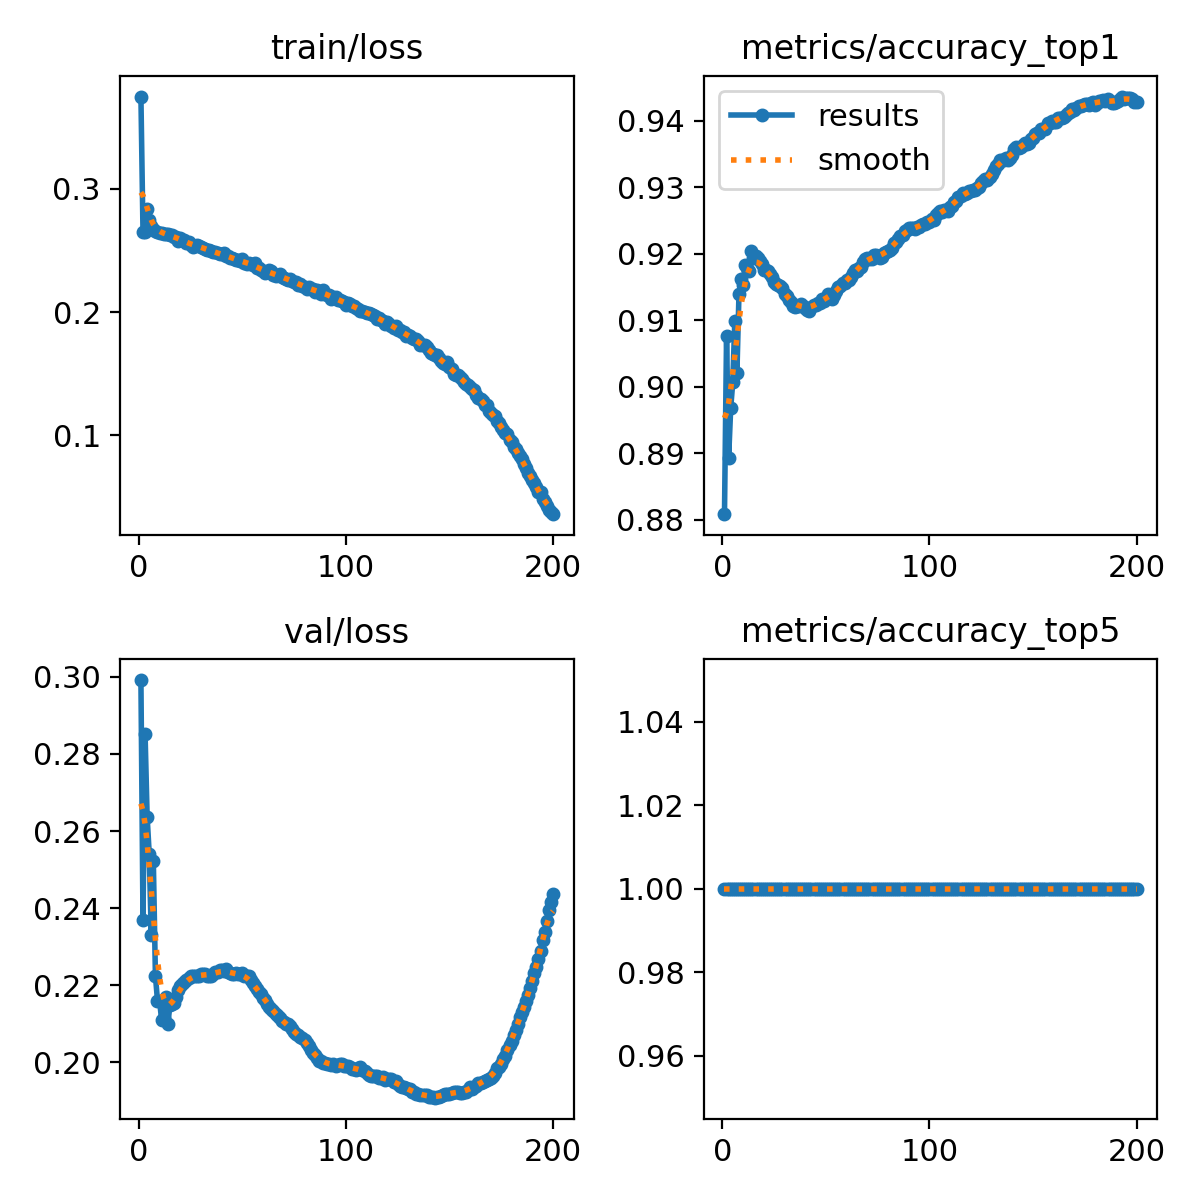

Source data for this figure (header and first rows):
epoch, time, train/loss, metrics/accuracy_top1, metrics/accuracy_top5, val/loss, lr/pg0, lr/pg1, lr/pg2, lr/pg3, lr/pg4, lr/pg5, lr/pg6, lr/pg7
1, 206.8, 0.3747, 0.8808, 1, 0.2991, 0.009989, 0.00333, 0.009989, 0.00333, 0.009989, 0.00333, 0.009989, 0.00333
2, 417.6, 0.2653, 0.9077, 1, 0.237, 0.01989, 0.00663, 0.01989, 0.00663, 0.01989, 0.00663, 0.01989, 0.00663
3, 628.3, 0.2649, 0.8892, 1, 0.2853, 0.02969, 0.009897, 0.02969, 0.009897, 0.02969, 0.009897, 0.02969, 0.009897
4, 840, 0.2833, 0.8968, 1, 0.2637, 0.02955, 0.009851, 0.02955, 0.009851, 0.02955, 0.009851, 0.02955, 0.009851
5, 1053, 0.2748, 0.9007, 1, 0.2541, 0.02941, 0.009802, 0.02941, 0.009802, 0.02941, 0.009802, 0.02941, 0.009802
6, 1265, 0.2697, 0.91, 1, 0.2331, 0.02926, 0.009753, 0.02926, 0.009753, 0.02926, 0.009753, 0.02926, 0.009753
7, 1477, 0.267, 0.902, 1, 0.2521, 0.02911, 0.009703, 0.02911, 0.009703, 0.02911, 0.009703, 0.02911, 0.009703
8, 1690, 0.2654, 0.914, 1, 0.2225, 0.02896, 0.009654, 0.02896, 0.009654, 0.02896, 0.009654, 0.02896, 0.009654
9, 1903, 0.2651, 0.9162, 1, 0.216, 0.02881, 0.009604, 0.02881, 0.009604, 0.02881, 0.009604, 0.02881, 0.009604
10, 2114, 0.2644, 0.9153, 1, 0.216, 0.02866, 0.009555, 0.02866, 0.009555, 0.02866, 0.009555, 0.02866, 0.009555
11, 2327, 0.2644, 0.9184, 1, 0.211, 0.02851, 0.009505, 0.02851, 0.009505, 0.02851, 0.009505, 0.02851, 0.009505
12, 2538, 0.2636, 0.9178, 1, 0.2115, 0.02837, 0.009456, 0.02837, 0.009456, 0.02837, 0.009456, 0.02837, 0.009456
13, 2751, 0.2633, 0.9174, 1, 0.217, 0.02822, 0.009406, 0.02822, 0.009406, 0.02822, 0.009406, 0.02822, 0.009406
14, 2964, 0.2631, 0.9205, 1, 0.2099, 0.02807, 0.009357, 0.02807, 0.009357, 0.02807, 0.009357, 0.02807, 0.009357
15, 3176, 0.2625, 0.9193, 1, 0.2148, 0.02792, 0.009307, 0.02792, 0.009307, 0.02792, 0.009307, 0.02792, 0.009307
16, 3388, 0.2623, 0.9197, 1, 0.2151, 0.02777, 0.009258, 0.02777, 0.009258, 0.02777, 0.009258, 0.02777, 0.009258
17, 3600, 0.2609, 0.9194, 1, 0.2153, 0.02762, 0.009208, 0.02762, 0.009208, 0.02762, 0.009208, 0.02762, 0.009208
18, 3813, 0.2607, 0.919, 1, 0.217, 0.02748, 0.009158, 0.02748, 0.009158, 0.02748, 0.009158, 0.02748, 0.009158
19, 4026, 0.2574, 0.9184, 1, 0.2189, 0.02733, 0.009109, 0.02733, 0.009109, 0.02733, 0.009109, 0.02733, 0.009109
20, 4238, 0.2603, 0.9176, 1, 0.2198, 0.02718, 0.009059, 0.02718, 0.009059, 0.02718, 0.009059, 0.02718, 0.009059
21, 4450, 0.2583, 0.9175, 1, 0.2205, 0.02703, 0.00901, 0.02703, 0.00901, 0.02703, 0.00901, 0.02703, 0.00901
22, 4663, 0.2581, 0.9174, 1, 0.2209, 0.02688, 0.00896, 0.02688, 0.00896, 0.02688, 0.00896, 0.02688, 0.00896
23, 4875, 0.2556, 0.9169, 1, 0.2213, 0.02673, 0.008911, 0.02673, 0.008911, 0.02673, 0.008911, 0.02673, 0.008911
24, 5087, 0.2568, 0.9165, 1, 0.2218, 0.02658, 0.008861, 0.02658, 0.008861, 0.02658, 0.008861, 0.02658, 0.008861
25, 5298, 0.2547, 0.9157, 1, 0.2224, 0.02644, 0.008812, 0.02644, 0.008812, 0.02644, 0.008812, 0.02644, 0.008812
26, 5511, 0.253, 0.9154, 1, 0.2224, 0.02629, 0.008762, 0.02629, 0.008762, 0.02629, 0.008762, 0.02629, 0.008762
27, 5723, 0.2539, 0.9153, 1, 0.2225, 0.02614, 0.008713, 0.02614, 0.008713, 0.02614, 0.008713, 0.02614, 0.008713
28, 5935, 0.2544, 0.9152, 1, 0.2224, 0.02599, 0.008663, 0.02599, 0.008663, 0.02599, 0.008663, 0.02599, 0.008663
29, 6146, 0.2538, 0.9148, 1, 0.2224, 0.02584, 0.008614, 0.02584, 0.008614, 0.02584, 0.008614, 0.02584, 0.008614
30, 6359, 0.2526, 0.914, 1, 0.2229, 0.02569, 0.008564, 0.02569, 0.008564, 0.02569, 0.008564, 0.02569, 0.008564
31, 6571, 0.2523, 0.9136, 1, 0.223, 0.02555, 0.008515, 0.02555, 0.008515, 0.02555, 0.008515, 0.02555, 0.008515
32, 6783, 0.251, 0.913, 1, 0.223, 0.0254, 0.008466, 0.0254, 0.008466, 0.0254, 0.008466, 0.0254, 0.008466
33, 6997, 0.2502, 0.9128, 1, 0.2223, 0.02525, 0.008416, 0.02525, 0.008416, 0.02525, 0.008416, 0.02525, 0.008416
34, 7209, 0.2502, 0.9122, 1, 0.2225, 0.0251, 0.008367, 0.0251, 0.008367, 0.0251, 0.008367, 0.0251, 0.008367
35, 7423, 0.2497, 0.912, 1, 0.2225, 0.02495, 0.008317, 0.02495, 0.008317, 0.02495, 0.008317, 0.02495, 0.008317
36, 7635, 0.2489, 0.9121, 1, 0.2229, 0.0248, 0.008268, 0.0248, 0.008268, 0.0248, 0.008268, 0.0248, 0.008268
37, 7848, 0.2488, 0.9122, 1, 0.2234, 0.02465, 0.008218, 0.02465, 0.008218, 0.02465, 0.008218, 0.02465, 0.008218
38, 8060, 0.2476, 0.9124, 1, 0.2234, 0.02451, 0.008169, 0.02451, 0.008169, 0.02451, 0.008169, 0.02451, 0.008169
39, 8272, 0.2468, 0.9121, 1, 0.224, 0.02436, 0.008119, 0.02436, 0.008119, 0.02436, 0.008119, 0.02436, 0.008119
40, 8485, 0.2467, 0.9119, 1, 0.224, 0.02421, 0.00807, 0.02421, 0.00807, 0.02421, 0.00807, 0.02421, 0.00807
41, 8696, 0.2476, 0.9115, 1, 0.2238, 0.02406, 0.00802, 0.02406, 0.00802, 0.02406, 0.00802, 0.02406, 0.00802
42, 8909, 0.2457, 0.9114, 1, 0.2241, 0.02391, 0.007971, 0.02391, 0.007971, 0.02391, 0.007971, 0.02391, 0.007971
43, 9122, 0.2457, 0.912, 1, 0.2235, 0.02376, 0.007921, 0.02376, 0.007921, 0.02376, 0.007921, 0.02376, 0.007921
44, 9334, 0.2442, 0.9123, 1, 0.2232, 0.02361, 0.007872, 0.02361, 0.007872, 0.02361, 0.007872, 0.02361, 0.007872
45, 9546, 0.2434, 0.9123, 1, 0.223, 0.02347, 0.007822, 0.02347, 0.007822, 0.02347, 0.007822, 0.02347, 0.007822
46, 9757, 0.2431, 0.9127, 1, 0.2229, 0.02332, 0.007772, 0.02332, 0.007772, 0.02332, 0.007772, 0.02332, 0.007772
47, 9969, 0.2419, 0.9127, 1, 0.2231, 0.02317, 0.007723, 0.02317, 0.007723, 0.02317, 0.007723, 0.02317, 0.007723
48, 10181, 0.242, 0.9132, 1, 0.223, 0.02302, 0.007673, 0.02302, 0.007673, 0.02302, 0.007673, 0.02302, 0.007673
49, 10392, 0.2414, 0.913, 1, 0.2229, 0.02287, 0.007624, 0.02287, 0.007624, 0.02287, 0.007624, 0.02287, 0.007624
50, 10606, 0.2428, 0.9133, 1, 0.2231, 0.02272, 0.007574, 0.02272, 0.007574, 0.02272, 0.007574, 0.02272, 0.007574
51, 10817, 0.2402, 0.914, 1, 0.2223, 0.02258, 0.007525, 0.02258, 0.007525, 0.02258, 0.007525, 0.02258, 0.007525
52, 11031, 0.2392, 0.9137, 1, 0.2224, 0.02243, 0.007476, 0.02243, 0.007476, 0.02243, 0.007476, 0.02243, 0.007476
53, 11244, 0.2398, 0.9132, 1, 0.2223, 0.02228, 0.007426, 0.02228, 0.007426, 0.02228, 0.007426, 0.02228, 0.007426
54, 11456, 0.2387, 0.9139, 1, 0.2215, 0.02213, 0.007377, 0.02213, 0.007377, 0.02213, 0.007377, 0.02213, 0.007377
55, 11669, 0.2384, 0.9144, 1, 0.2205, 0.02198, 0.007327, 0.02198, 0.007327, 0.02198, 0.007327, 0.02198, 0.007327
56, 11880, 0.2396, 0.915, 1, 0.2197, 0.02183, 0.007278, 0.02183, 0.007278, 0.02183, 0.007278, 0.02183, 0.007278
57, 12092, 0.2354, 0.9152, 1, 0.2191, 0.02168, 0.007228, 0.02168, 0.007228, 0.02168, 0.007228, 0.02168, 0.007228
58, 12304, 0.2359, 0.9156, 1, 0.2183, 0.02154, 0.007178, 0.02154, 0.007178, 0.02154, 0.007178, 0.02154, 0.007178
59, 12516, 0.2341, 0.9156, 1, 0.2177, 0.02139, 0.007129, 0.02139, 0.007129, 0.02139, 0.007129, 0.02139, 0.007129
60, 12728, 0.2335, 0.916, 1, 0.2168, 0.02124, 0.007079, 0.02124, 0.007079, 0.02124, 0.007079, 0.02124, 0.007079
... 140 more rows
